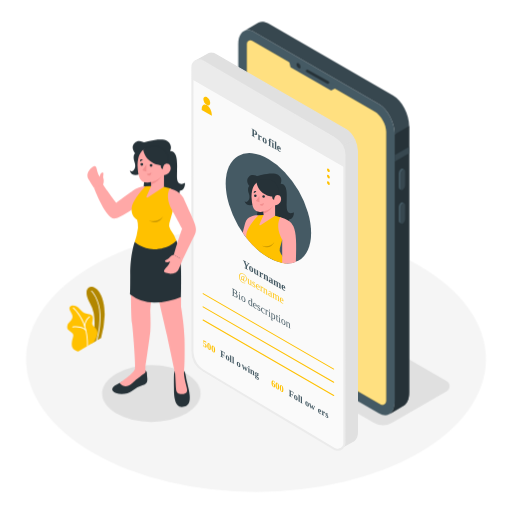
t = 0.00 s
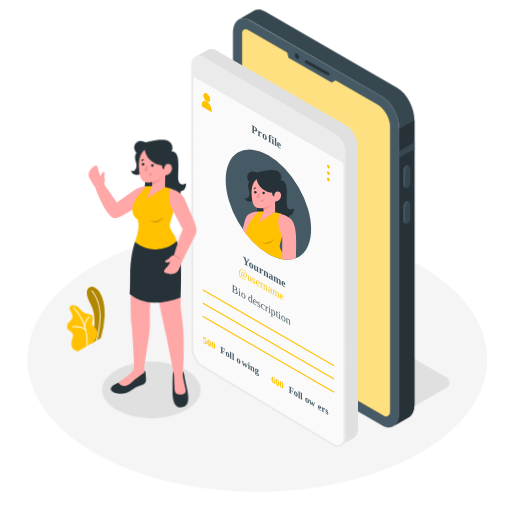
t = 0.26 s
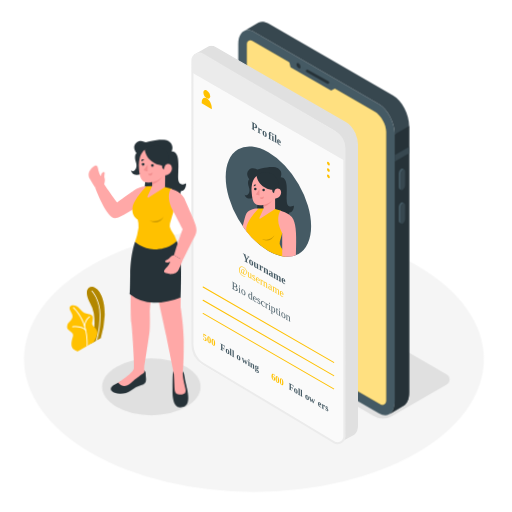
t = 0.49 s
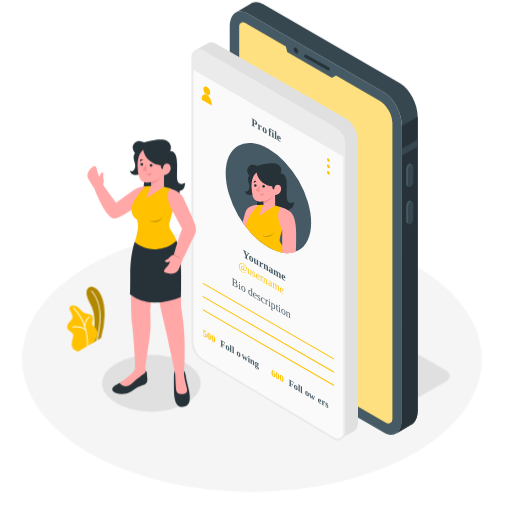
t = 0.75 s
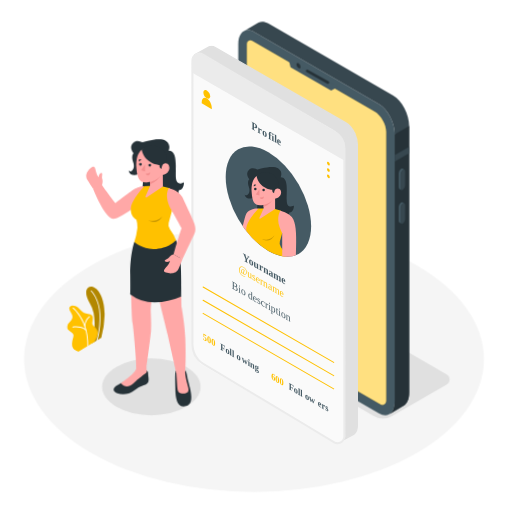
t = 1.01 s
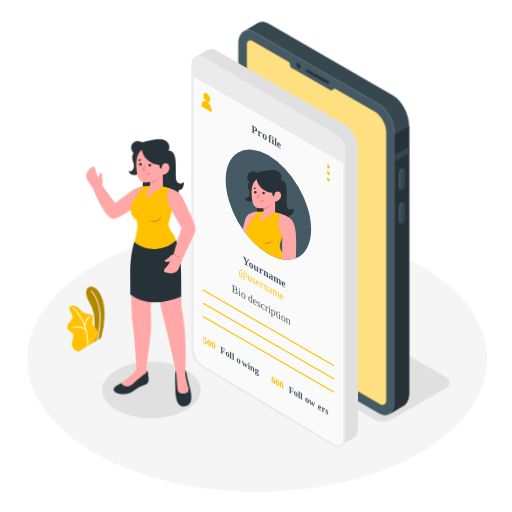
t = 1.24 s

The animated SVG that drew these frames (rendered in a browser with its animation timeline set to each time). Animation: 4 CSS @keyframes rules; one cycle of 1.50 s, repeats indefinitely.

<svg class="animated" id="freepik_stories-profile-interface" xmlns="http://www.w3.org/2000/svg" viewBox="0 0 500 500" version="1.1" xmlns:xlink="http://www.w3.org/1999/xlink" xmlns:svgjs="http://svgjs.com/svgjs"><style>svg#freepik_stories-profile-interface:not(.animated) .animable {opacity: 0;}svg#freepik_stories-profile-interface.animated #freepik--Floor--inject-202 {animation: 1.5s Infinite  linear shake;animation-delay: 0s;}svg#freepik_stories-profile-interface.animated #freepik--Plant--inject-202 {animation: 1.5s Infinite  linear wind;animation-delay: 0s;}svg#freepik_stories-profile-interface.animated #freepik--Shadows--inject-202 {animation: 1.5s Infinite  linear floating;animation-delay: 0s;}svg#freepik_stories-profile-interface.animated #freepik--Device--inject-202 {animation: 1.5s Infinite  linear heartbeat;animation-delay: 0s;}svg#freepik_stories-profile-interface.animated #freepik--Screen--inject-202 {animation: 1.5s Infinite  linear floating;animation-delay: 0s;}svg#freepik_stories-profile-interface.animated #freepik--Character--inject-202 {animation: 1.5s Infinite  linear wind;animation-delay: 0s;}            @keyframes shake {                10%, 90% {                    transform: translate3d(-1px, 0, 0);                  }                  20%, 80% {                    transform: translate3d(2px, 0, 0);                  }                  30%, 50%, 70% {                    transform: translate3d(-4px, 0, 0);                  }                  40%, 60% {                    transform: translate3d(4px, 0, 0);                  }            }                    @keyframes wind {                0% {                    transform: rotate( 0deg );                }                25% {                    transform: rotate( 1deg );                }                75% {                    transform: rotate( -1deg );                }            }                    @keyframes floating {                0% {                    opacity: 1;                    transform: translateY(0px);                }                50% {                    transform: translateY(-10px);                }                100% {                    opacity: 1;                    transform: translateY(0px);                }            }                    @keyframes heartbeat {                0% {                    transform: scale(1);                }                10% {                    transform: scale(1.1);                }                30% {                    transform: scale(1);                }                40% {                    transform: scale(1);                }                50% {                    transform: scale(1.1);                }                60% {                    transform: scale(1);                }                100% {                    transform: scale(1);                }            }        </style><g id="freepik--Floor--inject-202" class="animable" style="transform-origin: 250px 350.75px;"><ellipse cx="250" cy="350.75" rx="224.57" ry="129.66" style="fill: rgb(245, 245, 245); transform-origin: 250px 350.75px;" id="elqqk446q4wur" class="animable"></ellipse></g><g id="freepik--Plant--inject-202" class="animable" style="transform-origin: 83.9289px 311.514px;"><path d="M98.66,330.05l-9.15,5.32s4.62-14.74,2.06-29.56A28.4,28.4,0,0,0,87.85,296c-.72-1.5-6.23-10.74-1.38-15s16.25,4.21,15.73,27A88.7,88.7,0,0,1,98.66,330.05Z" style="fill: rgb(255, 193, 0); transform-origin: 93.3552px 307.654px;" id="elvr48tec8hx" class="animable"></path><g id="ele1o9szo2iy7"><path d="M98.66,330.05l-9.15,5.32s4.62-14.74,2.06-29.56A28.4,28.4,0,0,0,87.85,296c-.72-1.5-6.23-10.74-1.38-15s16.25,4.21,15.73,27A88.7,88.7,0,0,1,98.66,330.05Z" style="opacity: 0.3; transform-origin: 93.3552px 307.654px;" class="animable"></path></g><path d="M94.41,333l-.15,0a.42.42,0,0,1-.25-.54c0-.1,3.44-9.57,3.26-24.81s-8.08-23.17-8.16-23.25a.43.43,0,0,1,0-.6.42.42,0,0,1,.6,0c.08.08,8.23,8.34,8.41,23.84s-3.28,25-3.31,25.11A.44.44,0,0,1,94.41,333Z" style="fill: rgb(255, 255, 255); transform-origin: 93.5574px 308.337px;" id="elzfaomrxcxcf" class="animable"></path><path d="M91.57,334.2l-15.11,8.89s-6.92-1-6.4-7.53,3.34-8.05-.16-10.91-4.41-3-4.24-5.86,2-4,2.94-5.14,3.36-3.44,1.62-6.82-4.1-6.65-.59-8.2c2.09-.93,5.6.23,7.94,2.71s4.25,4.25,6.46,4.82,6.81.63,6.66,4.43-1.15,5.12-.22,6.81C92.21,320.58,99.63,322.3,91.57,334.2Z" style="fill: rgb(255, 193, 0); transform-origin: 80.4475px 320.7px;" id="el30hti0v5enk" class="animable"></path><path d="M85.41,338.25h0a.42.42,0,0,1-.39-.45c0-.22,1.63-22.36-13.73-36.88a.41.41,0,0,1,0-.59.43.43,0,0,1,.6,0c15.66,14.8,14,37.33,14,37.56A.43.43,0,0,1,85.41,338.25Z" style="fill: rgb(255, 255, 255); transform-origin: 78.5528px 319.231px;" id="elzrfthzug0sk" class="animable"></path><path d="M82.71,318.94h0a.43.43,0,0,1-.39-.46,13.46,13.46,0,0,1,4.94-9.6.43.43,0,0,1,.59.1.42.42,0,0,1-.09.59,12.76,12.76,0,0,0-4.59,9A.43.43,0,0,1,82.71,318.94Z" style="fill: rgb(255, 255, 255); transform-origin: 85.1258px 313.873px;" id="elhcozg1m5fb" class="animable"></path><path d="M83.82,322.78a.39.39,0,0,1-.31-.14s-3.84-4.1-12.48-2.92a.41.41,0,0,1-.48-.36.43.43,0,0,1,.36-.48c9.11-1.25,13.06,3,13.23,3.2a.41.41,0,0,1,0,.59A.38.38,0,0,1,83.82,322.78Z" style="fill: rgb(255, 255, 255); transform-origin: 77.4058px 320.717px;" id="elyizde2mx19" class="animable"></path></g><g id="freepik--Shadows--inject-202" class="animable animator-active" style="transform-origin: 269.363px 348.875px;"><path d="M436.11,372,285.2,284.91a17.73,17.73,0,0,0-17.71,0l-53.34,30.8a5.78,5.78,0,0,0,0,10l150.91,87.13a17.73,17.73,0,0,0,17.71,0l53.34-30.8A5.78,5.78,0,0,0,436.11,372Z" style="fill: rgb(224, 224, 224); transform-origin: 325.147px 348.875px;" id="eld0yr9iotmw9" class="animable"></path><ellipse cx="147.76" cy="384.29" rx="48.06" ry="27.75" style="fill: rgb(224, 224, 224); transform-origin: 147.76px 384.29px;" id="elxvdg9hcwirc" class="animable"></ellipse></g><g id="freepik--Device--inject-202" class="animable" style="transform-origin: 316.09px 213.321px;"><path d="M369.92,403.58,248.2,333.31c-8.58-4.95-15.55-18.26-15.55-29.71V43c0-11.45,7-16.71,15.55-11.76L369.92,101.5c8.58,5,15.54,18.25,15.54,29.7V391.83C385.46,403.28,378.5,408.54,369.92,403.58Z" style="fill: rgb(69, 90, 100); transform-origin: 309.055px 217.413px;" id="el7pm8it53giy" class="animable"></path><path d="M383.93,93.33,262.22,23.06c-3.67-2.12-7.05-2.37-9.71-1.07h0a9,9,0,0,0-.95.55l-13.63,7.93c2.74-1.64,6.33-1.52,10.27.75L369.92,101.5c8.58,5,15.54,18.25,15.54,29.7V391.83c0,6.05-1.94,10.38-5,12.37l13.46-7.84h0c3.43-1.82,5.61-6.29,5.61-12.7V123C399.48,111.59,392.52,98.28,383.93,93.33Z" style="fill: rgb(55, 71, 79); transform-origin: 318.73px 212.697px;" id="el9tmsm9se4c" class="animable"></path><path d="M385.46,131.2V391.83c0,6.05-1.94,10.38-5,12.37l13.46-7.84h0c3.43-1.82,5.61-6.29,5.61-12.7V123l-14,8.14Z" style="fill: rgb(38, 50, 56); transform-origin: 389.995px 263.6px;" id="el3mf1x3h9fuq" class="animable"></path><polygon points="399.48 143.27 385.46 151.36 385.46 157.68 399.48 149.59 399.48 143.27" style="fill: rgb(55, 71, 79); transform-origin: 392.47px 150.475px;" id="el9cz1l5ew4l4" class="animable"></polygon><path d="M393.34,185.32h0c-1.25.72-2.27,0-2.27-1.72V170a5.45,5.45,0,0,1,2.27-4.34h0c1.25-.72,2.27.05,2.27,1.72V181A5.46,5.46,0,0,1,393.34,185.32Z" style="fill: rgb(55, 71, 79); transform-origin: 393.34px 175.494px;" id="el72mbv8nctry" class="animable"></path><path d="M391.07,183.6V170a5.45,5.45,0,0,1,2.27-4.34,1.47,1.47,0,0,1,1.43-.13v0l-1.69-.88v0a1.43,1.43,0,0,0-1.48.11,5.45,5.45,0,0,0-2.27,4.34V182.7a2,2,0,0,0,.78,1.81h0l1.78.93h0A2,2,0,0,1,391.07,183.6Z" style="fill: rgb(69, 90, 100); transform-origin: 392.044px 174.967px;" id="el0qfjxffa8o5" class="animable"></path><path d="M393.34,218.22h0c-1.25.72-2.27,0-2.27-1.72V202.91a5.46,5.46,0,0,1,2.27-4.34h0c1.25-.72,2.27.05,2.27,1.72v13.59A5.45,5.45,0,0,1,393.34,218.22Z" style="fill: rgb(55, 71, 79); transform-origin: 393.34px 208.399px;" id="elxb5alk85pul" class="animable"></path><path d="M391.07,216.5V202.91a5.46,5.46,0,0,1,2.27-4.34,1.47,1.47,0,0,1,1.43-.13h0l-1.69-.88h0a1.48,1.48,0,0,0-1.48.11,5.46,5.46,0,0,0-2.27,4.34V215.6a2,2,0,0,0,.78,1.81v0l1.78.93v0A2,2,0,0,1,391.07,216.5Z" style="fill: rgb(69, 90, 100); transform-origin: 392.044px 207.876px;" id="el26dsyeb688b" class="animable"></path><path d="M365.68,108.82,246.07,39.75a3.3,3.3,0,0,0-4.95,2.86v261c0,8.72,6.17,19.42,13.72,23.77l116.71,67.39a3.63,3.63,0,0,0,5.45-3.15V128.43C377,121.24,371.91,112.42,365.68,108.82Z" style="fill: rgb(255, 193, 0); transform-origin: 309.06px 217.284px;" id="elkmhjei7ondq" class="animable"></path><g id="elrsu5f6hhkqh"><path d="M365.68,108.82,246.07,39.75a3.3,3.3,0,0,0-4.95,2.86v261c0,8.72,6.17,19.42,13.72,23.77l116.71,67.39a3.63,3.63,0,0,0,5.45-3.15V128.43C377,121.24,371.91,112.42,365.68,108.82Z" style="fill: rgb(255, 255, 255); opacity: 0.5; transform-origin: 309.06px 217.284px;" class="animable"></path></g><polygon points="281.83 57.78 283.69 65.59 323.33 88.45 330.18 84.8 281.83 57.78" style="fill: rgb(69, 90, 100); transform-origin: 306.005px 73.115px;" id="elc7qmzcd0zel" class="animable"></polygon><path d="M293.48,65.32c0,1.3-.9,1.82-2,1.18a4.47,4.47,0,0,1-2-3.52c0-1.29.9-1.82,2-1.17A4.48,4.48,0,0,1,293.48,65.32Z" style="fill: rgb(38, 50, 56); transform-origin: 291.48px 64.1527px;" id="eltapmjyzfbcb" class="animable"></path><path d="M320.2,81.83a1.25,1.25,0,0,1-.62-.16L299.33,70.36a1.27,1.27,0,1,1,1.24-2.22l20.25,11.32a1.26,1.26,0,0,1-.62,2.37Z" style="fill: rgb(38, 50, 56); transform-origin: 310.081px 74.9044px;" id="eltljhljjotcs" class="animable"></path></g><g id="freepik--Screen--inject-202" class="animable" style="transform-origin: 268.253px 245.768px;"><path d="M349,147.91V421.69c0,5-1.83,8.33-4.63,9.42l-.07,0h0l-11.87,6.51.06-10.57,1.32-283.93,12.54-6.42A27.07,27.07,0,0,1,349,147.91Z" style="fill: rgb(224, 224, 224); transform-origin: 340.715px 287.16px;" id="el93lnila0pi" class="animable"></path><path d="M331.81,438.68l.08-11.6,1.32-284.3,13.43-6.86.26.56a27.71,27.71,0,0,1,2.72,11.43V421.69c0,5-1.87,8.75-5,10h0Zm2.6-295.15L333.1,427.09l-.06,9.54,11.09-6.07c2.7-1.05,4.28-4.36,4.28-8.87V147.91a26.26,26.26,0,0,0-2.35-10.34Z" style="fill: rgb(224, 224, 224); transform-origin: 340.715px 287.3px;" id="elw371vio7qem" class="animable"></path><path d="M346.35,136.74l-12.54,6.42L199.57,65.06l-9-5.21,12.39-7,.35-.21h0c2-1.19,4.56-1.11,7.41.54l127.06,73.36C341.24,128.52,344.3,132.32,346.35,136.74Z" style="fill: rgb(224, 224, 224); transform-origin: 268.46px 97.4961px;" id="eld6xz8eu6j3" class="animable"></path><path d="M333.79,143.84l-.28-.16L189.39,59.84,203,52.13c2.24-1.35,5.09-1.16,8,.53L338.12,126c3.4,2,6.6,5.77,8.78,10.46l.25.52Zm-142-84,142,82.61,11.72-6c-2.06-4.23-5-7.63-8-9.4L210.46,53.71c-2.45-1.41-4.78-1.64-6.6-.66l-.55.34Z" style="fill: rgb(224, 224, 224); transform-origin: 268.27px 97.5395px;" id="el0h5lf7dbv3af" class="animable"></path><path d="M336.71,154.82V428.41c0,4.31-1.37,7.41-3.57,8.86l-.71.39c-1.91.9-4.3.7-6.9-.8L264.11,401.4l-28.7-16.57L198.46,363.5c-6.18-3.57-11.19-13.15-11.19-21.38V68.55c0-4.17,1.28-7.19,3.34-8.7a4.91,4.91,0,0,1,1.14-.64c1.87-.8,4.19-.56,6.71.89l127.07,73.36c3.29,1.89,6.24,5.5,8.28,9.7A27.21,27.21,0,0,1,336.71,154.82Z" style="fill: rgb(250, 250, 250); transform-origin: 261.99px 248.479px;" id="elwxgsyz5unnb" class="animable"></path><path d="M198.46,361.89c26.15,15.6,94.17,56.19,127.84,76.47a6.61,6.61,0,0,0,10-5.67V151.37a18.36,18.36,0,0,0-9.07-15.83L197.85,59.71a6.61,6.61,0,0,0-10,5.71V343.27A21.69,21.69,0,0,0,198.46,361.89Z" style="fill: rgb(250, 250, 250); transform-origin: 262.075px 249.035px;" id="elvslbowvaxsj" class="animable"></path><path d="M198,362.76q31.48,18.78,63,37.6,18.39,11,36.77,22l16.43,9.85,7.31,4.4c2.23,1.34,4.6,3.28,7.24,3.63a7.71,7.71,0,0,0,8.64-7.59c0-.49,0-1,0-1.47V172c0-6.76,0-13.51,0-20.26a19.85,19.85,0,0,0-9.88-17.28c-2.95-1.75-5.92-3.47-8.88-5.21l-42.38-24.83L225.9,75c-9.08-5.32-18.1-10.74-27.23-16a7.73,7.73,0,0,0-11.78,6.81c0,2.22,0,4.45,0,6.67V320.43q0,11.06,0,22.09A23.28,23.28,0,0,0,198,362.76c1.1.67,2.1-1.06,1-1.73-6.79-4.17-10.08-11.21-10.08-19v-255c0-7,0-14,0-21a6.1,6.1,0,0,1,2-4.88c2.24-1.9,4.93-1.51,7.26-.15l10,5.87L251,92l49.15,28.8c8.78,5.15,17.58,10.25,26.33,15.43a17.91,17.91,0,0,1,8.84,15.83V430.71c0,.6,0,1.21,0,1.81a5.7,5.7,0,0,1-8.84,4.79c-10.33-6.09-20.56-12.36-30.84-18.52Q260,397.42,224.23,376.11L199,361A1,1,0,0,0,198,362.76Z" style="fill: rgb(235, 235, 235); transform-origin: 262.138px 249.074px;" id="elnd356dpix1l" class="animable"></path><path d="M205.26,100.6c0,2.13-1.5,3-3.34,1.93a7.41,7.41,0,0,1-3.34-5.78c0-2.13,1.5-3,3.34-1.93A7.38,7.38,0,0,1,205.26,100.6Z" style="fill: rgb(255, 193, 0); transform-origin: 201.92px 98.675px;" id="elqikkpvdlel7" class="animable"></path><path d="M201.92,102.53h0c-2.72-1.58-4.93.09-4.93,3.73v1.12l9.86,5.7V112C206.85,108.32,204.64,104.1,201.92,102.53Z" style="fill: rgb(255, 193, 0); transform-origin: 201.92px 107.507px;" id="eljywaqy5gr1" class="animable"></path><path d="M327.25,135.54,197.85,59.71a6.61,6.61,0,0,0-10,5.71v12.2h0l148.39,85.67V151.37A18.36,18.36,0,0,0,327.25,135.54Z" style="fill: rgb(235, 235, 235); transform-origin: 262.045px 111.032px;" id="elo5zdsqsvzp" class="animable"></path><g id="eliaym5jl2bye"><ellipse cx="262.11" cy="203.39" rx="34.06" ry="58.99" style="fill: rgb(69, 90, 100); transform-origin: 262.11px 203.39px; transform: rotate(-30deg);" class="animable"></ellipse></g><path d="M243.62,181.55s-2.72,1.37-.52,7.75-2.77,9.57-4.07,7.06c0,0,.09,4,5,4a5.57,5.57,0,0,0,5.78-4.06s1.77,1.93,1.77,7.37-5.2,25.89,13,25.89,17.83-15.49,17.83-15.49,4.66.09,4.66-6.88c0,0-7.08,4.4-7.08-5.43s1.62-22.26-5.88-22.26c0,0,2.58-5.34-2.55-8.75S251,172,251,172s-4.63-2.78-7.95.5C239,176.52,243.62,181.55,243.62,181.55Z" style="fill: rgb(38, 50, 56); transform-origin: 263.05px 199.531px;" id="elool2rx9n2eo" class="animable"></path><path d="M252.44,210.17l-.63,10.92-1.24,21.5-.14.31a87.81,87.81,0,0,1-9.87-10.69q-1.84-2.37-3.57-4.85c1-4,1.91-7.58,2.64-10,1.86-6.1,8.48-7.06,11.41-7.18C251.9,210.14,252.44,210.17,252.44,210.17Z" style="fill: rgb(255, 168, 167); transform-origin: 244.715px 226.53px;" id="elz10o8e0395q" class="animable"></path><path d="M279.39,257.21a27,27,0,0,1-3.8-.44,42.59,42.59,0,0,1-13.48-5.22,67,67,0,0,1-11.68-8.65,87.81,87.81,0,0,1-9.87-10.69,12.15,12.15,0,0,1,0-3.35c.8-5.82,7.36-13.71,10.36-17.07.92-1,1.5-1.62,1.5-1.62l5-.13,11.23.62,5.16,1.41h0a1.53,1.53,0,0,1,1.09,1.37l.91,13.19.38,5.43-.6,2.1h0l-2.32,8.2a6.29,6.29,0,0,0,1,5.4c.4.55.86,1.2,1.32,1.94A39.61,39.61,0,0,1,279.39,257.21Z" style="fill: rgb(255, 193, 0); transform-origin: 259.917px 233.625px;" id="elob4teiwoqbm" class="animable"></path><path d="M268.66,210.65l-14.31,9.27a.67.67,0,0,1-1-.84l4.06-9V195.16h11.23Z" style="fill: rgb(255, 168, 167); transform-origin: 260.968px 207.608px;" id="el5runbia1nxu" class="animable"></path><path d="M257.43,208.74a18,18,0,0,0,10.31-9.81v-3.77H257.43Z" style="fill: rgb(242, 143, 143); transform-origin: 262.585px 201.95px;" id="elmrdtlpzq18" class="animable"></path><path d="M254.82,176.75s-10.27.61-9,18.16c.58,8.12,2.49,12.32,8.74,12,7.08-.35,17.13-5.21,16.47-19.1S254.82,176.75,254.82,176.75Z" style="fill: rgb(255, 168, 167); transform-origin: 258.386px 191.72px;" id="elazzf7qlc0em" class="animable"></path><path d="M268.66,195.16s-2.82.74-2.82-3.29c0,0-12.5-.85-15.27-13.26,0,0,1.24-3.72,9.05-3.72S274,181.8,272,191.29Z" style="fill: rgb(38, 50, 56); transform-origin: 261.466px 185.052px;" id="elu2yafect0ph" class="animable"></path><polygon points="253.34 191.39 253.34 197.42 249.81 196.34 253.34 191.39" style="fill: rgb(242, 143, 143); transform-origin: 251.575px 194.405px;" id="ela5ldd3y3tqv" class="animable"></polygon><path d="M258.66,192a1.23,1.23,0,1,1-1.23-1.23A1.23,1.23,0,0,1,258.66,192Z" style="fill: rgb(38, 50, 56); transform-origin: 257.43px 192px;" id="elkmqdvw37hca" class="animable"></path><path d="M250.57,191.17a1.23,1.23,0,1,1-1.23-1.23A1.23,1.23,0,0,1,250.57,191.17Z" style="fill: rgb(38, 50, 56); transform-origin: 249.34px 191.17px;" id="elbhbdv4sqk2" class="animable"></path><path d="M247.85,188.61l2.4-1.43s-.92-1-1.84-.38A1.67,1.67,0,0,0,247.85,188.61Z" style="fill: rgb(38, 50, 56); transform-origin: 249.012px 187.604px;" id="eltnn3m6l3x2" class="animable"></path><path d="M253.65,199.42a6.3,6.3,0,0,0,4-1.06s.27,2.09-1.48,2.49A2.27,2.27,0,0,1,253.65,199.42Z" style="fill: rgb(242, 143, 143); transform-origin: 255.658px 199.623px;" id="el5e5cbka6ijm" class="animable"></path><path d="M267.66,195.61a6.72,6.72,0,0,1,.56-3A3.13,3.13,0,0,1,271,190.5c3.15-.09,3.58,2.95,3.53,4-.11,2.84-2.41,5.9-6.68,6Z" style="fill: rgb(255, 168, 167); transform-origin: 271.093px 195.499px;" id="elrjmpxsgjjcd" class="animable"></path><path d="M288.92,255.78a22.62,22.62,0,0,1-9.53,1.43,27,27,0,0,1-3.8-.44v-7l0-15.54h0a34.22,34.22,0,0,1-2.61-6c-3.27-10.19.83-16,.83-16a27.38,27.38,0,0,1,8.42,3.65,11.86,11.86,0,0,1,4.28,5.05C289.41,227.46,289.59,237,288.92,255.78Z" style="fill: rgb(255, 168, 167); transform-origin: 280.479px 234.744px;" id="el0arb3uq9laxt" class="animable"></path><g id="elhdzxs9hwwpl"><path d="M268,236.29a11.21,11.21,0,0,1-12.47,3.43S263.31,245.39,268,236.29Z" style="opacity: 0.2; transform-origin: 261.765px 238.878px;" class="animable"></path></g><path d="M322.09,167.09c0,.88-.61,1.24-1.38.8a3.06,3.06,0,0,1-1.38-2.4c0-.88.62-1.23,1.38-.79A3,3,0,0,1,322.09,167.09Z" style="fill: rgb(255, 193, 0); transform-origin: 320.71px 166.294px;" id="el7aek7zx5x1a" class="animable"></path><path d="M322.09,173.34c0,.88-.61,1.24-1.38.8a3.07,3.07,0,0,1-1.38-2.4c0-.88.62-1.24,1.38-.79A3,3,0,0,1,322.09,173.34Z" style="fill: rgb(255, 193, 0); transform-origin: 320.71px 172.542px;" id="elm2lqv0bbth9" class="animable"></path><path d="M322.09,179.59c0,.88-.61,1.24-1.38.8a3.07,3.07,0,0,1-1.38-2.4c0-.88.62-1.24,1.38-.79A3,3,0,0,1,322.09,179.59Z" style="fill: rgb(255, 193, 0); transform-origin: 320.71px 178.792px;" id="eln5dg6atjzar" class="animable"></path><path d="M325.9,386.77a.57.57,0,0,1-.25-.06L198.06,313a.49.49,0,0,1-.18-.68.51.51,0,0,1,.68-.19l127.59,73.67a.51.51,0,0,1,.19.68A.52.52,0,0,1,325.9,386.77Z" style="fill: rgb(255, 193, 0); transform-origin: 262.105px 349.42px;" id="elqedmp54x92l" class="animable"></path><path d="M325.9,373.84a.47.47,0,0,1-.25-.07L198.06,300.11a.51.51,0,0,1-.18-.69.49.49,0,0,1,.68-.18l127.59,73.67a.5.5,0,0,1,.19.68A.52.52,0,0,1,325.9,373.84Z" style="fill: rgb(255, 193, 0); transform-origin: 262.108px 336.505px;" id="ell7l3go7ds3" class="animable"></path><path d="M325.9,360.91a.59.59,0,0,1-.25-.07L198.06,287.17a.5.5,0,0,1,.5-.86L326.15,360a.52.52,0,0,1,.19.69A.52.52,0,0,1,325.9,360.91Z" style="fill: rgb(255, 193, 0); transform-origin: 262.128px 323.588px;" id="el5pdc77zu7k8" class="animable"></path><text transform="matrix(0.87, 0.5, 0, 1, 245.61, 132.33)" style="font-size:10.802305221557617px;fill:#455a64;font-family:Montserrat-Bold, Montserrat;font-weight:700">Pr<tspan x="11.99" y="0" style="letter-spacing:-0.007955365951778866em">o</tspan><tspan x="18.8" y="0">file</tspan></text><text transform="matrix(0.87, 0.5, 0, 1, 237.18, 260.69)" style="font-size:10.731518745422363px;fill:#455a64;font-family:Montserrat-Bold, Montserrat;font-weight:700"><tspan style="letter-spacing:-0.06306174446893234em">Y</tspan><tspan x="6.66" y="0">ourname</tspan></text><text transform="matrix(0.87, 0.5, 0, 1, 264.82, 376.61)" style="font-size:9.37486743927002px;fill:#FFC100;font-family:Montserrat-Bold, Montserrat;font-weight:700">600<tspan x="17.35" y="0" xml:space="preserve" style="fill:#455a64"> Foll</tspan><tspan x="37.91" y="0" style="fill:#455a64;letter-spacing:-0.017083334585779753em">ow</tspan><tspan x="52.39" y="0" style="fill:#455a64">ers</tspan></text><text transform="matrix(0.87, 0.5, 0, 1, 198.05, 338)" style="font-size:9.37486743927002px;fill:#FFC100;font-family:Montserrat-Bold, Montserrat;font-weight:700">500<tspan x="17.35" y="0" xml:space="preserve" style="fill:#455a64"> Foll</tspan><tspan x="37.91" y="0" style="fill:#455a64;letter-spacing:-0.017083334585779753em">o</tspan><tspan x="43.73" y="0" style="fill:#455a64">wing</tspan></text><text transform="matrix(0.87, 0.5, 0, 1, 232.81, 271.69)" style="font-size:10.731518745422363px;fill:#FFC100;font-family:Montserrat-Medium, Montserrat;font-weight:500">@username</text><text transform="matrix(0.87, 0.5, 0, 1, 226.42, 288.12)" style="font-size:10.731518745422363px;fill:#455a64;font-family:Montserrat-Medium, Montserrat;font-weight:500">Bio description</text></g><g id="freepik--Character--inject-202" class="animable" style="transform-origin: 138.369px 266.779px;"><path d="M140.4,361.82s3.24-.71,3.09,3.09c-.16,4,2.79,9.39-4.46,11.33A27.28,27.28,0,0,0,128.4,382c-2.64,2.07-9.77,4.1-15.14,1.7-9.87-4.42,3.56-9.76,3.56-9.76Z" style="fill: rgb(38, 50, 56); transform-origin: 126.795px 373.277px;" id="elmmvfchlwn9l" class="animable"></path><path d="M178.62,361.87s2-1.58,3.08,6.61,9.9,28.88-4.07,28.88c-7.17,0-7.8-11.16-7.77-18.77s-.27-14.89.72-16.16S178.62,361.87,178.62,361.87Z" style="fill: rgb(38, 50, 56); transform-origin: 177.638px 379.516px;" id="elulb1h3yc28m" class="animable"></path><path d="M147.75,293.64a54.06,54.06,0,0,0-1,9.12c0,3.86.67,14.3,0,21.07s-4.5,32.76-4.77,34.51a16.55,16.55,0,0,0,.2,4.09,1.79,1.79,0,0,1-.71,1.72c-2.13,1.59-7.5,5.62-9.29,7.08-2.26,1.85-8.86,10.46-15.35,2.73,0,0,14.3-9.66,15-13.87s-2.17-40.69-3-45-1-30.3-1-30.3Z" style="fill: rgb(255, 168, 167); transform-origin: 132.29px 330.959px;" id="elo31ly4r26hc" class="animable"></path><path d="M176.75,290v8a15.21,15.21,0,0,0,.21,2.52c.71,4.26,3,18.87,3.25,30.55.28,13.84.09,26.16-.5,31.33s2.49,15.13,2.76,16.65c.61,3.43.09,5.62-5,5.67-3.2,0-5.34-.6-5.61-5.55s-.83-14.46-.83-14.46-6.91-32.49-8.12-37.9-7.4-31.38-7.8-34Z" style="fill: rgb(255, 168, 167); transform-origin: 168.892px 337.36px;" id="elljkogoqrjh9" class="animable"></path><path d="M132,149.74s-3,1.54-.57,8.69-3.12,10.72-4.57,7.91c0,0,.1,4.54,5.6,4.54s6.49-4.56,6.49-4.56,2,2.17,2,8.27-5.82,29,14.56,29,20-17.36,20-17.36,5.23.09,5.23-7.72c0,0-7.94,4.93-7.94-6.09s1.81-25-6.6-25c0,0,2.89-6-2.86-9.82s-23,1.38-23,1.38-5.19-3.11-8.91.57C126.9,144.09,132,149.74,132,149.74Z" style="fill: rgb(38, 50, 56); transform-origin: 153.8px 169.894px;" id="elxikhg4u19xq" class="animable"></path><path d="M141.94,181.83A21.13,21.13,0,0,0,129.85,186c-5.94,4.4-16.37,12-16.37,12S101.75,182.77,99.4,178l-7.57,5.56s11.41,29.94,19.72,29.94c6.19,0,24.31-13.67,24.31-13.67Z" style="fill: rgb(255, 168, 167); transform-origin: 116.885px 195.75px;" id="elbur30ufp2a" class="animable"></path><path d="M100.66,180.18a9.94,9.94,0,0,0,.15-6.67c-.34-1.11.6-4.31,0-4.78s-2.84-.43-3.45,3.93A14.79,14.79,0,0,1,95,167.35c-.61-3-1.13-6.93-4.38-4.61s-7.24,7.37-4.16,12.35c3,4.81,5.33,8.45,5.33,8.45Z" style="fill: rgb(255, 168, 167); transform-origin: 93.3336px 172.789px;" id="elgnypy0nflqw" class="animable"></path><path d="M172.26,234.81s2.39,5.26,3.79,16.4.7,38.82.7,38.82a66.44,66.44,0,0,1-26,5.4,38.32,38.32,0,0,1-23.83-8.08s.26,1.17.26-18.91,4.31-32,4.31-32Z" style="fill: rgb(38, 50, 56); transform-origin: 151.922px 265.121px;" id="elt6haavhn0yk" class="animable"></path><path d="M160.13,182.37l5.78,1.59a1.74,1.74,0,0,1,1.28,1.56l1.44,20.87L165.36,218a7.05,7.05,0,0,0,1.08,6.05,46.57,46.57,0,0,1,5.82,10.79s-6.74,8.53-22.27,8.53c-10.76,0-18.48-6.91-18.48-6.91a74.38,74.38,0,0,0,3.25-14.07,23.88,23.88,0,0,0-.93-8s-6.36-3-5.19-11.52,13.3-21,13.3-21l5.6-.15Z" style="fill: rgb(255, 193, 0); transform-origin: 150.378px 212.545px;" id="elu4ncjqwj0j" class="animable"></path><path d="M160.13,182.37l-16,10.4a.76.76,0,0,1-1.1-.94l4.56-10.15V165h12.59Z" style="fill: rgb(255, 168, 167); transform-origin: 151.576px 178.941px;" id="el1fr4ny8u0fs" class="animable"></path><path d="M147.54,180.23a20.22,20.22,0,0,0,11.56-11V165H147.54Z" style="fill: rgb(242, 143, 143); transform-origin: 153.32px 172.615px;" id="elmh87xan0tr" class="animable"></path><path d="M144.6,144.36s-11.51.67-10.09,20.36c.66,9.1,2.79,13.82,9.8,13.47,7.94-.39,19.22-5.85,18.48-21.42S144.6,144.36,144.6,144.36Z" style="fill: rgb(255, 168, 167); transform-origin: 148.607px 161.152px;" id="el6p6g30mpcnv" class="animable"></path><path d="M160.13,165s-3.16.83-3.16-3.69c0,0-14-.95-17.12-14.87,0,0,1.38-4.17,10.14-4.17s16.12,7.74,13.83,18.39Z" style="fill: rgb(38, 50, 56); transform-origin: 152.046px 153.665px;" id="elygl5uucxsms" class="animable"></path><polygon points="142.95 160.77 142.95 167.54 138.99 166.32 142.95 160.77" style="fill: rgb(242, 143, 143); transform-origin: 140.97px 164.155px;" id="elzos2mod013" class="animable"></polygon><circle cx="147.54" cy="161.49" r="1.38" style="fill: rgb(38, 50, 56); transform-origin: 147.54px 161.49px;" id="elc9o49yd5bru" class="animable"></circle><path d="M139.85,160.53a1.38,1.38,0,1,1-1.38-1.38A1.38,1.38,0,0,1,139.85,160.53Z" style="fill: rgb(38, 50, 56); transform-origin: 138.47px 160.53px;" id="els2uav0gq2si" class="animable"></path><path d="M136.79,157.66l2.69-1.61s-1-1.07-2.06-.43A1.9,1.9,0,0,0,136.79,157.66Z" style="fill: rgb(38, 50, 56); transform-origin: 138.093px 156.538px;" id="eltw1nqnhxmz" class="animable"></path><path d="M143.29,169.78a7,7,0,0,0,4.44-1.19s.31,2.34-1.65,2.79A2.55,2.55,0,0,1,143.29,169.78Z" style="fill: rgb(242, 143, 143); transform-origin: 145.519px 170.002px;" id="elnw7q59ashh" class="animable"></path><path d="M159,165.51a7.61,7.61,0,0,1,.62-3.34,3.54,3.54,0,0,1,3.07-2.4c3.53-.1,4,3.31,4,4.52-.12,3.18-2.7,6.62-7.5,6.75Z" style="fill: rgb(255, 168, 167); transform-origin: 162.842px 165.404px;" id="elooigbu72ins" class="animable"></path><path d="M166,184s-5.78,6.82,2.66,22.41,9.13,16.89,9.13,16.89-5.77,16.88-8,25.57l8.63,4.71s9.14-19.12,11.31-23.29,2.24-7.39,0-13.09-8.89-19.89-10.63-24S171.81,185.58,166,184Z" style="fill: rgb(255, 168, 167); transform-origin: 177.726px 218.79px;" id="eld4hawqwkjj" class="animable"></path><path d="M169.79,248.85s-2.24-.06-4.74,3.13c-.71.91-3.87,2-4,2.7s1.29,2.57,5.21.56a14.75,14.75,0,0,1-3,5c-2.09,2.21-5,4.9-1.25,6.23s10.19,1.7,12.5-3.68c2.24-5.19,3.86-9.22,3.86-9.22Z" style="fill: rgb(255, 168, 167); transform-origin: 169.285px 258.08px;" id="elb870dc9jem" class="animable"></path><g id="elv0e40tlbmte"><path d="M159.33,211.13s-5.34,7-14,3.85C145.34,215,154.13,221.34,159.33,211.13Z" style="opacity: 0.2; transform-origin: 152.33px 214.037px;" class="animable"></path></g></g><defs>     <filter id="active" height="200%">         <feMorphology in="SourceAlpha" result="DILATED" operator="dilate" radius="2"></feMorphology>                <feFlood flood-color="#32DFEC" flood-opacity="1" result="PINK"></feFlood>        <feComposite in="PINK" in2="DILATED" operator="in" result="OUTLINE"></feComposite>        <feMerge>            <feMergeNode in="OUTLINE"></feMergeNode>            <feMergeNode in="SourceGraphic"></feMergeNode>        </feMerge>    </filter>    <filter id="hover" height="200%">        <feMorphology in="SourceAlpha" result="DILATED" operator="dilate" radius="2"></feMorphology>                <feFlood flood-color="#ff0000" flood-opacity="0.5" result="PINK"></feFlood>        <feComposite in="PINK" in2="DILATED" operator="in" result="OUTLINE"></feComposite>        <feMerge>            <feMergeNode in="OUTLINE"></feMergeNode>            <feMergeNode in="SourceGraphic"></feMergeNode>        </feMerge>            <feColorMatrix type="matrix" values="0   0   0   0   0                0   1   0   0   0                0   0   0   0   0                0   0   0   1   0 "></feColorMatrix>    </filter></defs></svg>
